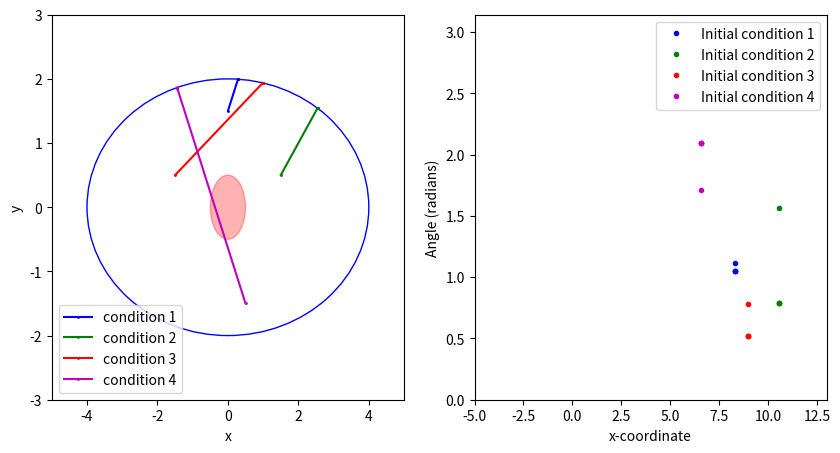

Write the Python code that produced this figure.
import math
import numpy as np
import matplotlib.pyplot as plt
from matplotlib.patches import Ellipse, Circle
from scipy.optimize import root

a, b = 4, 2
attraction_point = [0.0, 0.0]
attraction_radius = 0.5
gravity = 1.0

initial_conditions = [
    ([0.0, 1.5], np.pi / 3),
    ([1.5, 0.5], np.pi / 4),
    ([-1.5, 0.5], np.pi / 6),
    ([0.5, -1.5],  2 * np.pi / 3)
]

fig, (ax_position, ax_position_angle) = plt.subplots(1, 2, figsize=(10, 5))
colors = ['b', 'g', 'r', 'm']

ellipse = Ellipse([0, 0], 2 * a, 2 * b, edgecolor='b', fc='None')
a_point = Circle([attraction_point[0], attraction_point[1]], attraction_radius, edgecolor='r', fc='r', alpha=0.3)
ax_position.add_patch(ellipse)
ax_position.add_patch(a_point)
ax_position.set_xlim(-a-1, a+ 1)
ax_position.set_ylim(-b-1, b+1)
ax_position.set_xlabel('x')
ax_position.set_ylabel('y')

ax_position_angle.set_xlim(-a - 1, 3 * a + 1)
ax_position_angle.set_ylim(0, np.pi)
ax_position_angle.set_xlabel("x-coordinate")
ax_position_angle.set_ylabel("Angle (radians)")

#input: ball position (x,y), velocity vector(vx, vy), ellipse shape(a,b)
#return: reflected velocity vector
def reflect_off_ellipse(x, y, vx, vy, a, b):
    normal_x = 2 * x / a ** 2
    normal_y = 2 * y / b ** 2
    normal_len = np.sqrt(normal_x ** 2 + normal_y ** 2)
    normal_x /= normal_len
    normal_y /= normal_len
    dot_product = vx * normal_x + vy * normal_y
    vx_reflected = vx - 2 * dot_product * normal_x
    vy_reflected = vy - 2 * dot_product * normal_y
    return vx_reflected, vy_reflected

#input: position, velocity, ellipse
#return: position colliding with ellipse
def calculate_reflection_position_angle(x, y, vx, vy, a, b):
    A = (vx ** 2 / a ** 2) + (vy ** 2 / b ** 2)
    B = 2 * ((x * vx) / a ** 2 + (y * vy) / b ** 2)
    C = (x ** 2 / a ** 2) + (y ** 2 / b ** 2) - 1
    discriminant = B*B - 4*A*C
    if discriminant < 0:
        # No real solutions => no ellipse collision
        return None, None, None, None, None, None

    t1 = (-B + np.sqrt(discriminant)) / (2 * A)
    t2 = (-B - np.sqrt(discriminant)) / (2 * A)

    # Among t1 and t2, pick the smaller that is > 0
    possible_times = [t for t in (t1, t2) if t > 1e-12]
    if not possible_times:
        return None, None, None, None, None, None

    t_collision = min(possible_times)

    x_new = x + vx * t_collision
    y_new = y + vy * t_collision
    
    return x_new, y_new, t_collision,0,0,0


def calculate_touching_position_angle_of_attraction_field(x, y, vx, vy, a, b, m, n, gravity, num_field, num_edge, field):
    # Calculate collision with ellipse
    x_new, y_new, t_collision_to_shape, _, _, _ = calculate_reflection_position_angle(x, y, vx, vy, a, b)
    
    # Calculate collision with attraction field using a quartic equation:
    ax = (x - m) * gravity
    ay = (y - n) * gravity
    bx, cx = vx, x - m
    by, cy = vy, y - n
    
    A = ax**2 + ay**2
    B = 2 * (ax * bx + ay * by)
    C = 2 * ax * cx + vx**2 + 2 * ay * cy + vy**2
    D = 2 * (bx * cx + by * cy)
    E = cx**2 + cy**2 - (attraction_radius**2)
    coeffs = [A, B, C, D, E]
    
    try:
        roots = np.roots(coeffs)
        real_roots = roots[np.isreal(roots)].real
        positive_times = [t for t in real_roots if t > 0]
    except Exception as e:
        print("Error computing roots:", e)
        positive_times = []
        
    if positive_times:
        t_collision_to_attraction_field = min(positive_times)
    else:
        print("no pos sol")
        t_collision_to_attraction_field = float('inf')
    
    # If no collision is found for either, return current state to avoid infinite updates.
    if t_collision_to_shape is None and t_collision_to_attraction_field == float('inf'):
        print("No collision with either shape or attraction field.")
        return x, y, 0, vx, vy, num_field, num_edge, field

    # Use ellipse collision if it occurs first (or if attraction collision time is infinite)
    if t_collision_to_shape is not None and t_collision_to_shape <= t_collision_to_attraction_field:
        num_edge += 1
        vx, vy = reflect_off_ellipse(x_new, y_new, vx, vy, a, b)
        return x_new, y_new, t_collision_to_shape, vx, vy, num_field, num_edge, field
    else:
        # If attraction collision time is infinite, do not update further.
        if t_collision_to_attraction_field == float('inf'):
            print("No attraction collision detected; returning current state.")
            return x, y, 0, vx, vy, num_field, num_edge, field
        print('v diff:', (x - m) * gravity * t_collision_to_attraction_field)
        vx_new = (x - m) * gravity * t_collision_to_attraction_field + vx
        vy_new = (y - n) * gravity * t_collision_to_attraction_field + vy
        x_new = x + vx_new * t_collision_to_attraction_field
        y_new = y + vy_new * t_collision_to_attraction_field
        new_pos_to_field = abs(x_new**2 + y_new**2 - attraction_radius**2)
        print('field pos cal error:', new_pos_to_field, 'at', num_field, 'time')
        print('field position:', x_new, y_new)
        print('original v:', vx, vy)
        print('field velocity:', vx_new, vy_new)
        num_field += 1
        field = True
        return x_new, y_new, t_collision_to_attraction_field, vx_new, vy_new, num_field, num_edge, field


for idx, (initial_position, initial_angle) in enumerate(initial_conditions):
    position = initial_position
    velocity = [np.cos(initial_angle), np.sin(initial_angle)]
    position_angle_data = []
    position_data = []
    num_edge = 0
    num_field = 0

    n_reflection = 4
    for _ in range(n_reflection):
        x_0, y_0 = position
        vx, vy = velocity
        field = False

        x_new, y_new, t_collision, vx, vy, num_field, num_edge, field = calculate_touching_position_angle_of_attraction_field(
            x_0, y_0, vx, vy, a, b, attraction_point[0], attraction_point[1], gravity, num_field, num_edge, field
        )
        
        angle = np.arctan2(vy, vx)
        if y_new > 0:
           position_angle_data.append((x_new + 2 * a, abs(angle)))
        else:
           position_angle_data.append((x_new, abs(angle)))
           
        position = [x_new, y_new]
        position_data.append((position[0],position[1]))

    print('edge:', num_edge)
    print('field:', num_field)
    if position_angle_data:
        pa_x, pa_y = zip(*position_angle_data)
        # p_x, p_y = zip(*position_data)
        ax_position_angle.plot(pa_x, pa_y, 'o', color=colors[idx], markersize=3, label=f'Initial condition {idx + 1}')
        x_coords = [initial_position[0]]+[pos[0] for pos in position_data]
        y_coords = [initial_position[1]]+[pos[1] for pos in position_data]
        ax_position.plot(x_coords, y_coords, marker = 'o', color=colors[idx], markersize=1, label = f'condition {idx + 1}')

ax_position_angle.legend()
ax_position.legend()

plt.show()
